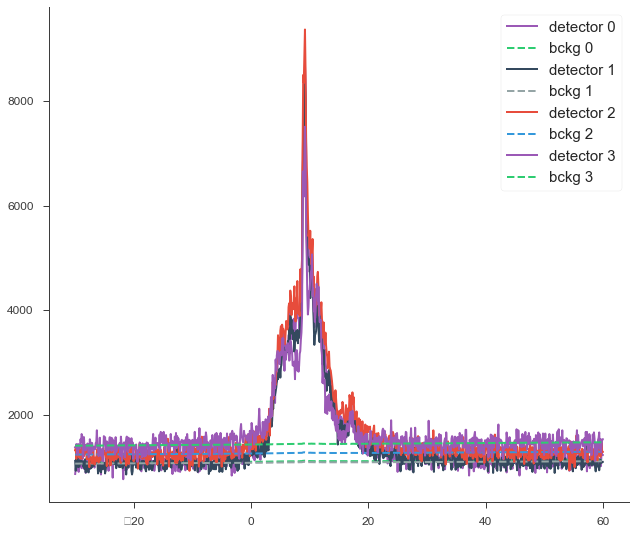

The file beside this chart, header and first rows:
, tau_n0, n0, n0_bckg, tau_n1, n1, n1_bckg, tau_n3, n3, n3_bckg, tau_b0, b0, b0_bckg
0, -30.0, 861.8, 1076, -30.0, 1113, 1060, -30.0, 1314, 1234, -30.0, 1375, 1403
1, -29.9, 972.8, 1077, -29.9, 922.1, 1060, -29.9, 1355, 1234, -29.9, 1365, 1403
2, -29.8, 962.4, 1077, -29.8, 1223, 1060, -29.8, 1153, 1233, -29.8, 1435, 1403
3, -29.7, 1043, 1077, -29.7, 1123, 1060, -29.7, 1355, 1234, -29.7, 1385, 1403
4, -29.6, 932.3, 1077, -29.6, 1223, 1061, -29.6, 1244, 1234, -29.6, 1235, 1404
5, -29.5, 1174, 1078, -29.5, 992.3, 1060, -29.5, 1214, 1234, -29.5, 1435, 1404
6, -29.4, 902.2, 1077, -29.4, 1093, 1061, -29.4, 1375, 1235, -29.4, 1355, 1404
7, -29.3, 1032, 1077, -29.3, 1002, 1060, -29.3, 1173, 1234, -29.3, 1345, 1403
8, -29.2, 1184, 1077, -29.2, 1124, 1061, -29.2, 1284, 1234, -29.2, 1345, 1404
9, -29.1, 1224, 1078, -29.1, 1052, 1060, -29.1, 1324, 1235, -29.1, 1526, 1404
10, -29.0, 1033, 1077, -29.0, 1113, 1061, -29.0, 1153, 1234, -29.0, 1486, 1404
11, -28.9, 972, 1077, -28.9, 1063, 1061, -28.9, 1415, 1235, -28.9, 1627, 1405
12, -28.8, 1143, 1077, -28.8, 1103, 1061, -28.8, 1374, 1235, -28.8, 1586, 1405
13, -28.7, 1063, 1078, -28.7, 1103, 1061, -28.7, 1163, 1234, -28.7, 1174, 1404
14, -28.6, 992.7, 1078, -28.6, 1003, 1061, -28.6, 1304, 1235, -28.6, 1214, 1404
15, -28.5, 962.3, 1077, -28.5, 1104, 1062, -28.5, 1204, 1235, -28.5, 1567, 1406
16, -28.4, 1053, 1078, -28.4, 962.3, 1061, -28.4, 1365, 1235, -28.4, 1335, 1404
17, -28.3, 1093, 1078, -28.3, 1144, 1062, -28.3, 1294, 1235, -28.3, 1416, 1405
18, -28.2, 881.8, 1077, -28.2, 892.1, 1061, -28.2, 1254, 1235, -28.2, 1314, 1404
19, -28.1, 1073, 1078, -28.1, 1083, 1062, -28.1, 1304, 1235, -28.1, 1395, 1405
20, -28.0, 1315, 1079, -28.0, 1053, 1061, -28.0, 1143, 1235, -28.0, 1355, 1405
21, -27.9, 1285, 1079, -27.9, 1083, 1061, -27.9, 1435, 1235, -27.9, 1445, 1405
22, -27.8, 1164, 1078, -27.8, 902.6, 1062, -27.8, 1344, 1235, -27.8, 1416, 1405
23, -27.7, 902.2, 1078, -27.7, 892, 1061, -27.7, 1425, 1236, -27.7, 1183, 1404
24, -27.6, 1173, 1078, -27.6, 1214, 1062, -27.6, 992.7, 1235, -27.6, 1244, 1405
25, -27.5, 1093, 1078, -27.5, 1143, 1061, -27.5, 1173, 1235, -27.5, 1526, 1406
26, -27.4, 1143, 1078, -27.4, 962.7, 1062, -27.4, 1183, 1235, -27.4, 1465, 1405
27, -27.3, 1073, 1078, -27.3, 1123, 1062, -27.3, 1163, 1235, -27.3, 1254, 1404
28, -27.2, 1013, 1079, -27.2, 982.2, 1061, -27.2, 1153, 1235, -27.2, 1435, 1405
29, -27.1, 1183, 1079, -27.1, 1103, 1061, -27.1, 1063, 1235, -27.1, 1455, 1405
30, -27.0, 1164, 1079, -27.0, 1133, 1062, -27.0, 1294, 1236, -27.0, 1305, 1406
31, -26.9, 1345, 1080, -26.9, 1073, 1062, -26.9, 1203, 1235, -26.9, 1334, 1405
32, -26.8, 1032, 1078, -26.8, 1012, 1062, -26.8, 1173, 1235, -26.8, 1384, 1405
33, -26.7, 982.6, 1079, -26.7, 1083, 1062, -26.7, 1043, 1235, -26.7, 1375, 1406
34, -26.6, 1134, 1079, -26.6, 1153, 1062, -26.6, 1173, 1235, -26.6, 1335, 1406
35, -26.5, 1143, 1079, -26.5, 1063, 1062, -26.5, 1174, 1236, -26.5, 1456, 1406
36, -26.4, 1093, 1079, -26.4, 1113, 1062, -26.4, 1103, 1236, -26.4, 1466, 1407
37, -26.3, 1083, 1079, -26.3, 1133, 1062, -26.3, 1315, 1237, -26.3, 1698, 1408
38, -26.2, 1083, 1079, -26.2, 1093, 1062, -26.2, 1314, 1236, -26.2, 1365, 1406
39, -26.1, 1133, 1079, -26.1, 871.9, 1062, -26.1, 1425, 1237, -26.1, 1346, 1407
40, -26.0, 1104, 1080, -26.0, 932.3, 1062, -26.0, 1083, 1236, -26.0, 1204, 1405
41, -25.9, 1123, 1079, -25.9, 932, 1062, -25.9, 1294, 1236, -25.9, 1324, 1406
42, -25.8, 1003, 1079, -25.8, 1083, 1062, -25.8, 1164, 1237, -25.8, 1556, 1407
43, -25.7, 1123, 1080, -25.7, 942.1, 1062, -25.7, 1123, 1235, -25.7, 1224, 1406
44, -25.6, 851.8, 1079, -25.6, 891.9, 1062, -25.6, 1133, 1236, -25.6, 1214, 1406
45, -25.5, 1103, 1079, -25.5, 1002, 1062, -25.5, 1174, 1237, -25.5, 1334, 1406
46, -25.4, 1124, 1080, -25.4, 1033, 1063, -25.4, 1265, 1237, -25.4, 1284, 1406
47, -25.3, 1084, 1080, -25.3, 952.3, 1062, -25.3, 1143, 1236, -25.3, 1103, 1406
48, -25.2, 1194, 1081, -25.2, 1022, 1062, -25.2, 1355, 1237, -25.2, 1364, 1406
49, -25.1, 962.3, 1079, -25.1, 1023, 1063, -25.1, 1234, 1237, -25.1, 1586, 1407
50, -25.0, 1033, 1079, -25.0, 1073, 1063, -25.0, 1274, 1237, -25.0, 1446, 1407
51, -24.9, 902, 1079, -24.9, 872, 1062, -24.9, 1294, 1237, -24.9, 1567, 1408
52, -24.8, 922.1, 1079, -24.8, 962.3, 1063, -24.8, 1193, 1236, -24.8, 1375, 1407
53, -24.7, 1194, 1081, -24.7, 1023, 1063, -24.7, 1244, 1237, -24.7, 1294, 1407
54, -24.6, 1013, 1080, -24.6, 1415, 1064, -24.6, 1013, 1236, -24.6, 1485, 1407
55, -24.5, 1123, 1080, -24.5, 1013, 1063, -24.5, 1385, 1238, -24.5, 1456, 1407
56, -24.4, 1013, 1080, -24.4, 1174, 1064, -24.4, 1173, 1237, -24.4, 1426, 1408
57, -24.3, 922.3, 1080, -24.3, 1083, 1063, -24.3, 1214, 1237, -24.3, 1314, 1407
58, -24.2, 1133, 1080, -24.2, 1063, 1063, -24.2, 1354, 1237, -24.2, 1476, 1408
59, -24.1, 1113, 1080, -24.1, 1164, 1064, -24.1, 1023, 1237, -24.1, 1566, 1408
... 841 more rows
